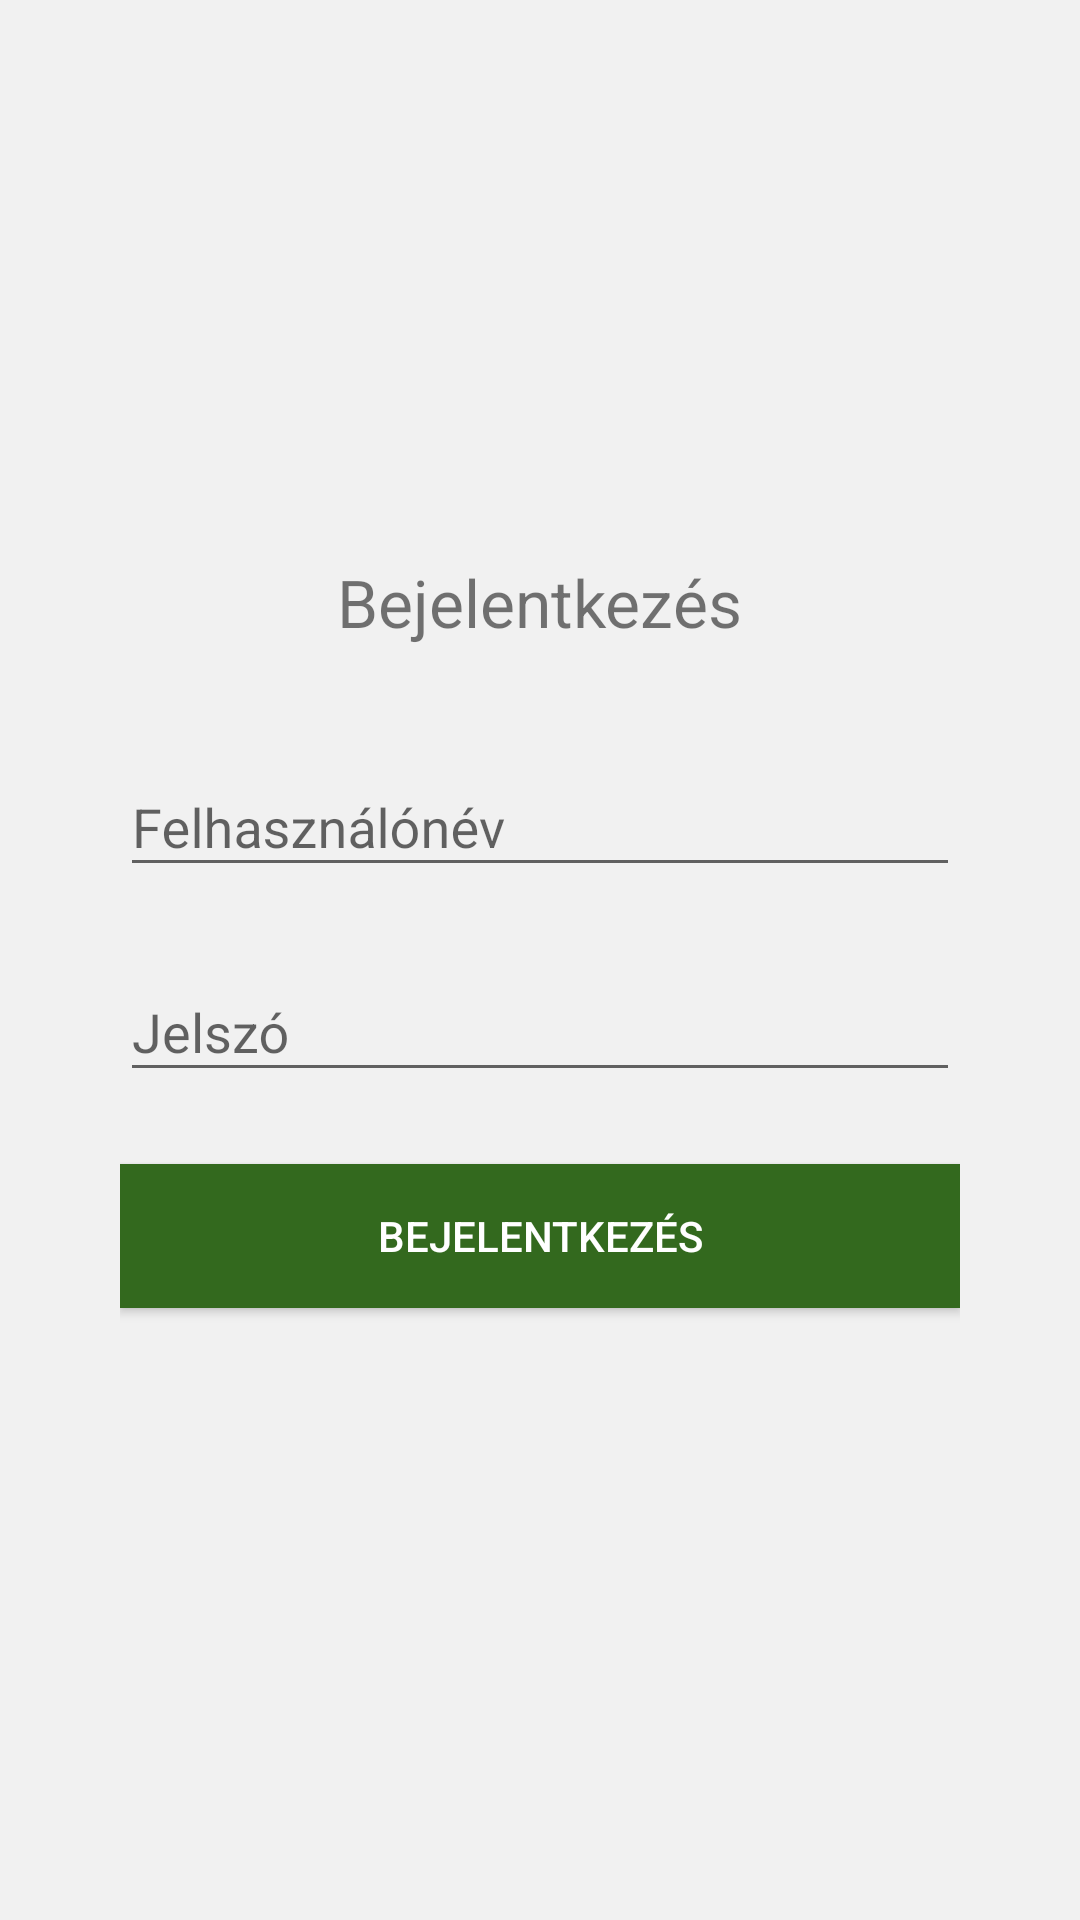

Reconstruct the res/layout file that produces this screen, plus the resources it refers to.
<!-- AndroidManifest.xml: application theme AppTheme -->
<!-- res/layout/fragment_login.xml -->
<?xml version="1.0" encoding="utf-8"?>
<LinearLayout xmlns:android="http://schemas.android.com/apk/res/android"
    android:orientation="vertical"
    android:paddingLeft="40dp"
    android:paddingRight="40dp"
    android:paddingTop="40dp"
    android:gravity="center"
    android:layout_width="match_parent"
    android:layout_height="match_parent"
    android:background="#F1F1F1">

    <TextView
        android:text="Bejelentkezés"
        android:textSize="22sp"
        android:textAlignment="center"
        android:layout_marginBottom="20dp"
        android:layout_width="wrap_content"
        android:layout_height="wrap_content" />

    <android.support.design.widget.TextInputLayout
        android:layout_marginTop="8dp"
        android:layout_marginBottom="8dp"
        android:layout_width="match_parent"
        android:layout_height="wrap_content">

        <EditText
            android:hint="Felhasználónév"
            android:id="@+id/username"
            android:layout_width="match_parent"
            android:layout_height="wrap_content" />

    </android.support.design.widget.TextInputLayout>

    <android.support.design.widget.TextInputLayout
        android:layout_marginTop="8dp"
        android:layout_marginBottom="8dp"
        android:layout_width="match_parent"
        android:layout_height="wrap_content">

        <EditText
            android:hint="Jelszó"
            android:id="@+id/password"
            android:inputType="textPassword"
            android:layout_width="match_parent"
            android:layout_height="wrap_content" />

    </android.support.design.widget.TextInputLayout>

    <android.support.v7.widget.AppCompatButton
        android:id="@+id/btn_login"
        android:text="Bejelentkezés"
        android:layout_marginTop="16dp"
        android:background="@color/colorPrimaryDark"
        android:textColor="@android:color/white"
        android:layout_width="match_parent"
        android:layout_height="wrap_content"/>


    <ProgressBar
        style="@style/Base.Widget.AppCompat.ProgressBar"
        android:id="@+id/progress"
        android:visibility="invisible"
        android:layout_marginTop="10dp"
        android:layout_width="match_parent"
        android:layout_height="wrap_content"
        android:indeterminate="true" />

</LinearLayout>
<!-- resources referenced by this layout -->
<resources>
  <color name="colorPrimaryDark">#33691e</color>
  <style name="AppTheme" parent="Theme.AppCompat.Light.NoActionBar">
          
          <item name="colorPrimary">@color/colorPrimary</item>
          <item name="colorPrimaryDark">@color/colorPrimaryDark</item>
          <item name="colorAccent">@color/colorAccent</item>
      </style>
  <color name="colorPrimary">#dcedc8</color>
  <color name="colorAccent">#558b2f</color>
</resources>
